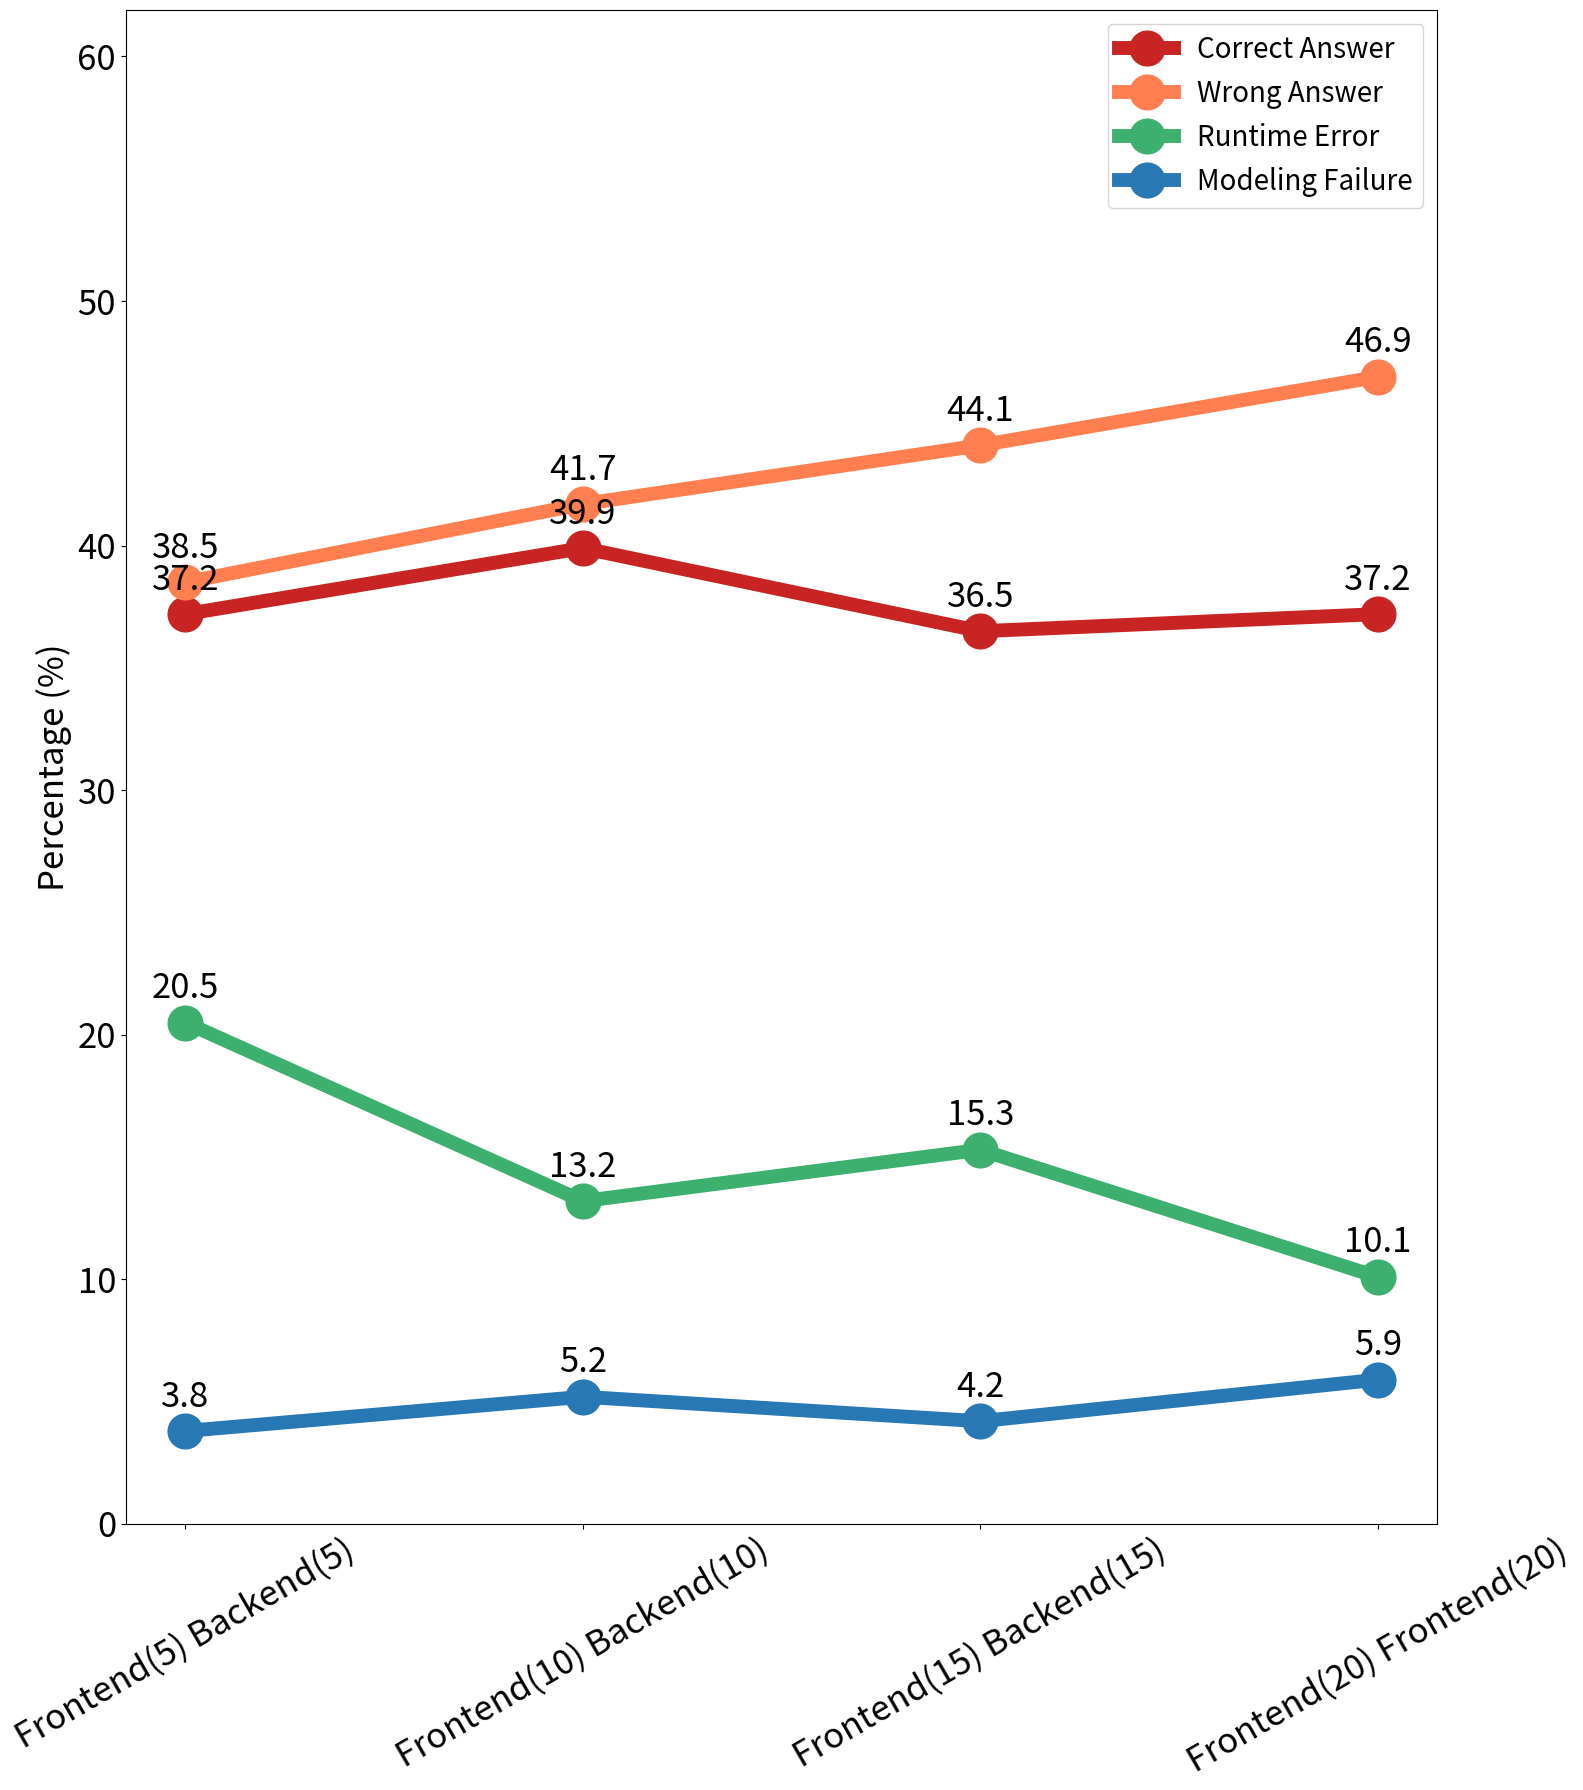

Source code (Python):
import json
import os
import numpy as np
import pandas as pd
import matplotlib
import matplotlib.pyplot as plt

colors = ["#c82423", "#FF7F50", "#3DB070", "#2878b5"]
data = [
    [37.2, 38.5, 20.5, 3.8],
    [39.9, 41.7, 13.2, 5.2],
    [36.5, 44.1, 15.3, 4.2],
    [37.2, 46.9, 10.1, 5.9]
]
titles = ["Correct Answer", "Wrong Answer", "Runtime Error", "Modeling Failure"]

# myfont = matplotlib.font_manager.FontProperties(fname=r"KaiTi_BG2312.ttf", size=20)
# matplotlib.rcParams['font.sans-serif'] = ['sans-serif']

fig = plt.figure(figsize=(16, 18))
xtick = ["Frontend(5) Backend(5)", "Frontend(10) Backend(10)", "Frontend(15) Backend(15)", "Frontend(20) Frontend(20)"]
for i in range(4):
    plt.plot(np.arange(4), [x[i] for x in data], label=titles[i], color=colors[i], marker=".", markersize=50, linewidth=10)
    for x, y in zip(np.arange(4), [x[i] for x in data]):
        plt.text(x, y + 1, str(y), ha='center', fontsize=25)  # 调整位置和字号

plt.xticks(np.arange(4), labels=xtick, rotation=30, fontsize=25)
plt.yticks(fontsize=25)
plt.ylabel("Percentage (%)", fontsize=25)
plt.ylim(0, np.max(data) + 15)
plt.legend(fontsize=20)

    
plt.tight_layout()
plt.savefig("lpwp_ablation.png", dpi=400)